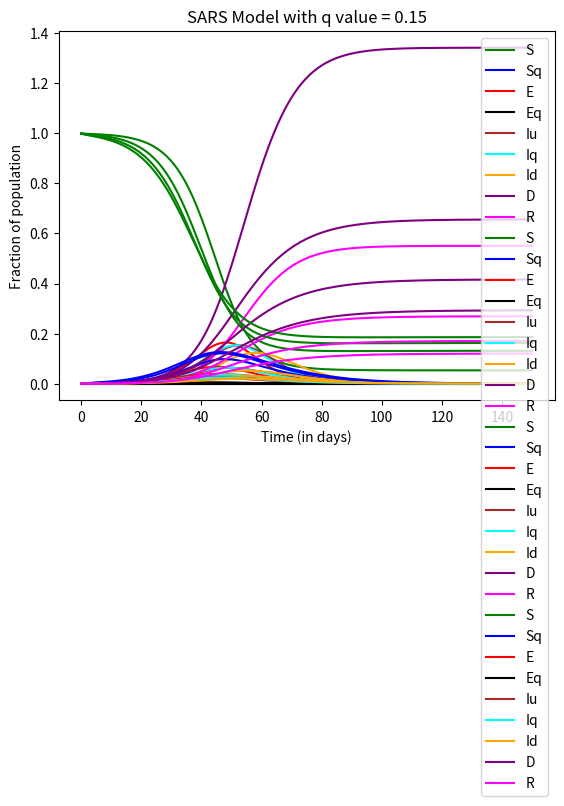

Here is the Python script that generated this plot:
import os
import numpy as np
from matplotlib import pyplot as plt
import numpy as  np
import scipy
import pandas as pd

b = 0.06 
k = 10 
m = 0.0975
N = 1e7
p = 0.2
u = 0.1
v = 0.04
w = 0.0625

# def s(u,k,q,b,v,w,m,p,S,Sq,E,Eq,Iq,Iu,Id,D,R,N):
#         return u*Sq - k*q*(1-b)*Iu*S/N - k*q*Iu*S/N - k*(1-q)*b*Iu*S/N
# def sq(u,k,q,b,v,w,m,p,S,Sq,E,Eq,Iq,Iu,Id,D,R,N):
#         return k*q*(1-b)*Iu*S/N - u*Sq
# def e(u,k,q,b,v,w,m,p,S,Sq,E,Eq,Iq,Iu,Id,D,R,N):
#         return k*(1-q)*b*Iu*S/N - p*E
# def eq(u,k,q,b,v,w,m,p,S,Sq,E,Eq,Iq,Iu,Id,D,R,N):
#         return k*q*b*Iu*S/N - p*Eq
# def iu(u,k,q,b,v,w,m,p,S,Sq,E,Eq,Iq,Iu,Id,D,R,N):
#         return p*E - m*Iu - v*Iu - w*Iu
# def iq(u,k,q,b,v,w,m,p,S,Sq,E,Eq,Iq,Iu,Id,D,R,N):
#         return p*Eq - m*Iq - v*Iq - w*Iq
# def ids(u,k,q,b,v,w,m,p,S,Sq,E,Eq,Iq,Iu,Id,D,R,N):
#         return w*Iu + w*Iq - v*Id - m*Id
# def d(u,k,q,b,v,w,m,p,S,Sq,E,Eq,Iq,Iu,Id,D,R,N):
#         return m*(Iu + Iq + Id)
# def r(u,k,q,b,v,w,m,p,S,Sq,E,Eq,Iq,Iu,Id,D,R,N):
#         return v*(Iu + Iq + Id)

q_values = np.arange(0,0.2,0.05)

for q in q_values:
        
        t_end = 150
        step_size = 1
        total_steps= int(t_end/step_size)+1 
        
        susceptible = np.zeros(total_steps)
        susceptible_q = np.zeros(total_steps)
        exposed = np.zeros(total_steps)
        exposed_q = np.zeros(total_steps)
        infected_q = np.zeros(total_steps)
        infected_u = np.zeros(total_steps)
        infected_d = np.zeros(total_steps)
        recovered = np.zeros(total_steps)
        death = np.zeros(total_steps)
        total = np.zeros(total_steps)
        N = 10000000
        susceptible[0] = N - 1e4
        infected_u[0] = 1e4

        for i in range(1,total_steps):
                #         return u*Sq - k*q*(1-b)*Iu*S/N - k*q*Iu*S/N - k*(1-q)*b*Iu*S/N

                susceptible[i] = susceptible[i-1] + (u*susceptible_q[i-1] - k*q*(1-b)*infected_u[i-1]*susceptible[i-1]/N - k*q*infected_u[i-1]*susceptible[i-1]/N - k*(1-q)*b*infected_u[i-1]*susceptible[i-1]/N)*step_size
                susceptible_q[i] = susceptible_q[i-1] + (k*q*(1-b)*infected_u[i-1]*susceptible[i-1]/N - u*susceptible_q[i-1])*step_size
                exposed[i] = exposed[i-1] + (k*(1-q)*b*infected_u[i-1]*susceptible[i-1]/N - p*exposed[i-1])*step_size
                exposed_q[i] = exposed_q[i-1] + (k*q*b*infected_u[i-1]*susceptible[i-1]/N - p*exposed_q[i-1])*step_size
                infected_u[i] = infected_u[i-1] + (p*exposed[i-1] - m*infected_u[i-1] - v*infected_u[i-1] - w*infected_u[i-1])*step_size
                infected_d[i] = infected_d[i-1] + (w*infected_u[i-1] + w*infected_q[i-1] - v*infected_d[i-1] - m*infected_d[i-1])*step_size
                infected_q[i] = infected_q[i-1] + (p*exposed[i] - m*infected_q[i-1] - v*infected_q[i-1] - w*infected_q[i-1])*step_size
                death[i] = death[i-1] + m*(infected_u[i-1] + infected_q[i-1] + infected_d[i-1])*step_size
                recovered[i] = recovered[i-1] + v*(infected_u[i-1] + infected_q[i-1] + infected_d[i-1])*step_size
        x_axis=np.linspace(0,t_end,total_steps)

        plt.plot(x_axis,susceptible/N,label='S',color='green')
        plt.plot(x_axis,susceptible_q/N,label='Sq',color='blue')
        plt.plot(x_axis,exposed/N,label='E',color='red')
        plt.plot(x_axis,exposed_q/N,label='Eq',color='black')
        plt.plot(x_axis,infected_u/N,label='Iu',color='brown')
        plt.plot(x_axis,infected_q/N,label='Iq',color='cyan')
        plt.plot(x_axis,infected_d/N,label='Id',color='orange')
        plt.plot(x_axis,death/N,label='D',color='purple')
        plt.plot(x_axis,recovered/N,label='R',color='magenta')
        plt.legend()
        plt.xlabel('Time (in days)')
        plt.ylabel('Fraction of population')
        plt.title('SARS Model with q value = ' + str(round(q,2)))
        plt.show()